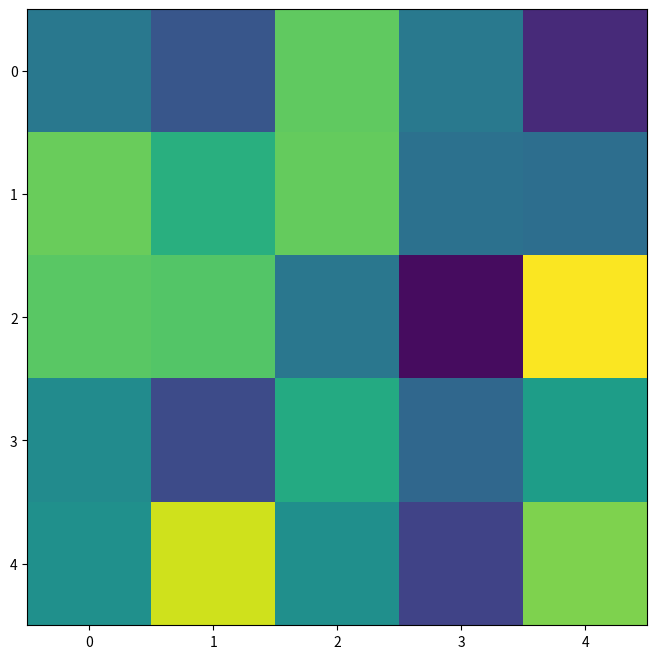

Write Python code to recreate this figure.
import random
import numpy as np

import matplotlib
import matplotlib.pyplot as plt

import matplotlib.animation as animation


fps = 30
nSeconds = 5
snapshots = [ np.random.rand(5,5) for _ in range( nSeconds * fps ) ]

# First set up the figure, the axis, and the plot element we want to animate
fig = plt.figure( figsize=(8,8) )

a = snapshots[0]
im = plt.imshow(a, interpolation='none', aspect='auto', vmin=0, vmax=1)

def animate_func(i):
    if i % fps == 0:
        print( '.', end ='' )

    im.set_array(snapshots[i])
    return [im]

anim = animation.FuncAnimation(
                               fig, 
                               animate_func, 
                               frames = nSeconds * fps,
                               interval = 1000 / fps, # in ms
                               )

print('Done!')
plt.show()  # Not required, it seems!